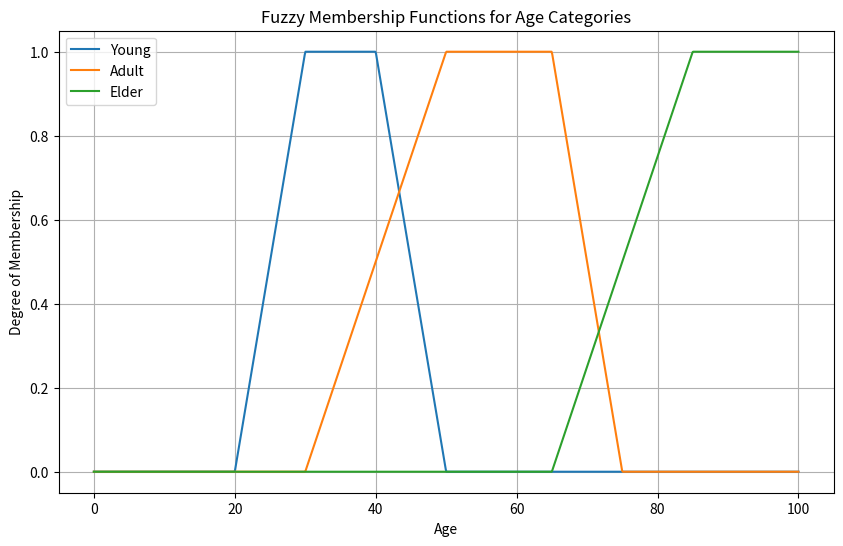

Python code for this plot:
import numpy as np

import numpy as np
import matplotlib.pyplot as plt

def trapezoidal_membership(x, a, b, c, d):
    """ Calcula el grado de membresía trapezoidal."""
    return np.maximum(0, np.minimum(np.minimum((x-a)/(b-a), 1), (d-x)/(d-c)))

# Definir el rango de edades
x = np.linspace(0, 100, 1000)

# Calcular los grados de membresía
young = trapezoidal_membership(x, 20, 30, 40, 50)
adult = trapezoidal_membership(x, 30, 50, 65, 75)
elder = trapezoidal_membership(x, 65, 85, 150, 175)

# Visualización
plt.figure(figsize=(10, 6))
plt.plot(x, young, label="Young")
plt.plot(x, adult, label="Adult")
plt.plot(x, elder, label="Elder")
plt.title("Fuzzy Membership Functions for Age Categories")
plt.xlabel("Age")
plt.ylabel("Degree of Membership")
plt.legend()
plt.grid(True)
plt.show()
